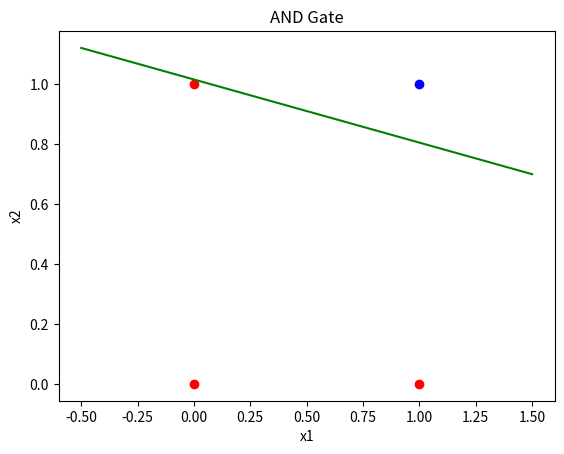
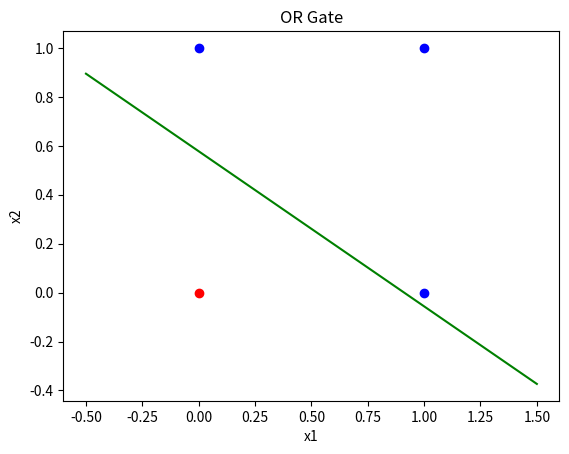
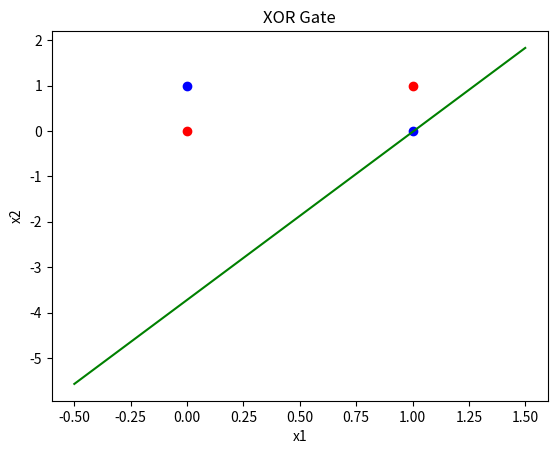

Write the Python code that produced these figures, in order.
import numpy as np
import matplotlib.pyplot as plt

def step(i):
    return 1 if i >= 0 else 0

def training_perceptron(x, y, bias, epochs, learning_rate=0.1):
    w = np.random.randn(2)
    b = bias
    for _ in range(epochs):
        for i in range(len(x)):
            y_pred = step(np.dot(x[i], w) + b)
            error = y[i] - y_pred
            w += learning_rate * error * x[i]
    return w, b

def plotting(x, y, w, b, title, plot_line=True):
    for i in range(len(y)):
        color = 'blue' if y[i]==1 else 'red'
        plt.scatter(x[i][0], x[i][1], color=color)
    if plot_line:
        x1 = np.linspace(-0.5, 1.5, 10)
        x2 = -(w[0]*x1 + b)/w[1]
        plt.plot(x1, x2, color='green')
    plt.title(title)
    plt.xlabel("x1")
    plt.ylabel("x2")
    plt.show()
    print(w)

if __name__ == "__main__":
    x = np.array([[0,0],[0,1],[1,0],[1,1]])
    and_output = np.array([0,0,0,1])
    or_output = np.array([0,1,1,1])
    xor_output = np.array([0,1,1,0])
    
    bias = -0.5
    
    w_and, b_and = training_perceptron(x, and_output, bias, epochs=50)
    w_or, b_or = training_perceptron(x, or_output, bias, epochs=50)
    w_xor, b_xor = training_perceptron(x, xor_output, bias, epochs=50)
    
    plotting(x, and_output, w_and, b_and, "AND Gate")
    plotting(x, or_output, w_or, b_or, "OR Gate")
    plotting(x, xor_output, w_xor, b_xor, "XOR Gate")
